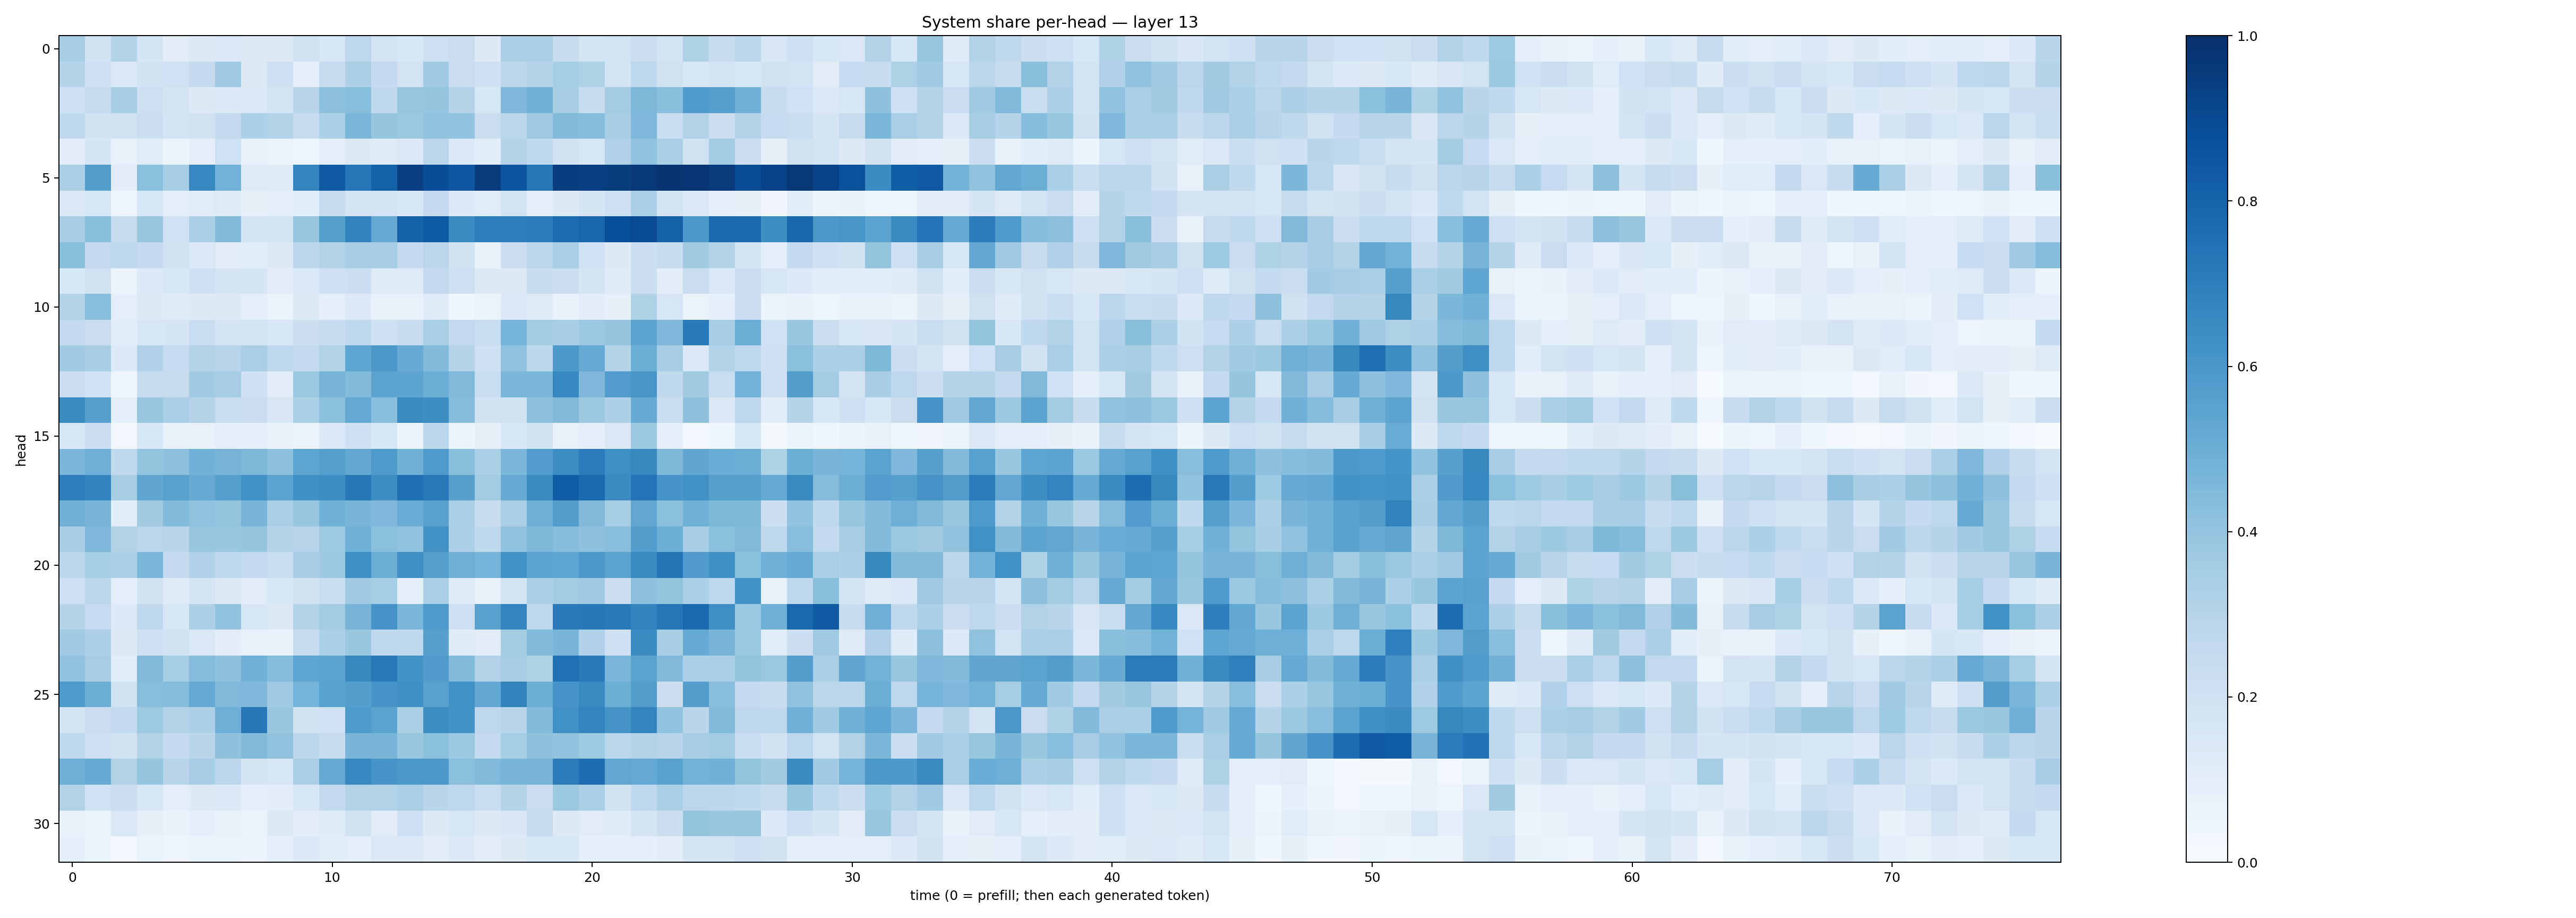

Values plotted in this chart, from the file beside it:
0.34711722, 0.19502737, 0.31204838, 0.17571361, 0.10371284, 0.12581572, 0.13705194, 0.13064982, 0.13123028, 0.19724044, 0.1590957, 0.27664936, 0.18237314, 0.15462007, 0.21197268, 0.22176267, 0.13086186, 0.33660993, 0.33519745, 0.2366658, 0.17936039, 0.1851735, 0.22566089, 0.18188131
0.3038, 0.2091, 0.1478, 0.1909, 0.2014, 0.2534, 0.3683, 0.1299, 0.2134, 0.09547, 0.2395, 0.3246, 0.253, 0.1808, 0.3672, 0.2268, 0.2094, 0.2871, 0.2973, 0.355, 0.3234, 0.187, 0.2687, 0.1973
0.2087, 0.244, 0.3424, 0.2145, 0.1781, 0.1291, 0.1334, 0.1384, 0.1778, 0.2896, 0.4156, 0.4283, 0.2698, 0.3922, 0.3978, 0.305, 0.1582, 0.4514, 0.4806, 0.3426, 0.24, 0.3555, 0.454, 0.4237
0.272, 0.1925, 0.1975, 0.2219, 0.1848, 0.1964, 0.2594, 0.3293, 0.3048, 0.2423, 0.3299, 0.4641, 0.3984, 0.3783, 0.4056, 0.4053, 0.2271, 0.2886, 0.3672, 0.4407, 0.4324, 0.3473, 0.4516, 0.231
0.1124, 0.1657, 0.07327, 0.1151, 0.05907, 0.09913, 0.201, 0.07778, 0.06613, 0.04842, 0.09778, 0.1289, 0.1223, 0.1392, 0.282, 0.134, 0.1089, 0.3039, 0.2722, 0.1966, 0.1579, 0.3186, 0.4058, 0.3376
0.3373, 0.5682, 0.1035, 0.4207, 0.3456, 0.6651, 0.4795, 0.1227, 0.1244, 0.6695, 0.8389, 0.7335, 0.8092, 0.9403, 0.885, 0.8512, 0.9522, 0.8519, 0.7313, 0.9418, 0.9384, 0.9484, 0.9678, 0.9832
0.1398, 0.163, 0.04976, 0.1548, 0.09835, 0.1134, 0.1226, 0.07957, 0.08597, 0.1076, 0.2388, 0.1735, 0.1808, 0.1525, 0.2527, 0.1352, 0.1143, 0.1872, 0.09443, 0.1283, 0.1681, 0.2114, 0.3332, 0.1728
0.3411, 0.424, 0.2443, 0.3836, 0.2017, 0.3329, 0.4387, 0.1838, 0.1813, 0.3942, 0.5631, 0.6773, 0.5225, 0.8086, 0.8359, 0.6514, 0.7017, 0.6928, 0.7087, 0.7677, 0.7914, 0.8763, 0.8931, 0.8094
0.4237, 0.2582, 0.2678, 0.2526, 0.1982, 0.1478, 0.1101, 0.1134, 0.1323, 0.2799, 0.3104, 0.3402, 0.3481, 0.2534, 0.2821, 0.1924, 0.07019, 0.2169, 0.2867, 0.3394, 0.2012, 0.1325, 0.2235, 0.2393
0.1535, 0.1974, 0.06142, 0.1339, 0.1603, 0.2034, 0.1691, 0.1717, 0.1106, 0.143, 0.2109, 0.217, 0.1226, 0.1248, 0.2599, 0.204, 0.1289, 0.1296, 0.2347, 0.2257, 0.1674, 0.1245, 0.2158, 0.1034
0.3133, 0.4276, 0.09541, 0.1317, 0.1218, 0.1287, 0.1323, 0.09248, 0.06582, 0.1264, 0.08757, 0.1336, 0.07786, 0.07511, 0.1197, 0.04472, 0.06518, 0.1334, 0.1201, 0.06923, 0.1021, 0.08487, 0.3212, 0.1585
0.2569, 0.2302, 0.1059, 0.1631, 0.1695, 0.233, 0.172, 0.1874, 0.1556, 0.2178, 0.2417, 0.2711, 0.2069, 0.2388, 0.3382, 0.2586, 0.2337, 0.4759, 0.358, 0.3406, 0.3819, 0.3948, 0.542, 0.4529
0.3633, 0.3437, 0.1339, 0.3191, 0.2476, 0.3072, 0.2946, 0.3377, 0.2687, 0.2512, 0.3101, 0.5372, 0.5966, 0.5108, 0.4386, 0.3023, 0.2066, 0.4028, 0.2793, 0.5909, 0.5146, 0.3011, 0.4995, 0.3482
0.2297, 0.2029, 0.04285, 0.2346, 0.2434, 0.3648, 0.3485, 0.2098, 0.1128, 0.3797, 0.4695, 0.4405, 0.5443, 0.5411, 0.4962, 0.446, 0.2342, 0.4594, 0.46, 0.6674, 0.4496, 0.5768, 0.605, 0.2622
0.6522, 0.5644, 0.09325, 0.3875, 0.3373, 0.3061, 0.2328, 0.2267, 0.1485, 0.3315, 0.4216, 0.5225, 0.4271, 0.6486, 0.6377, 0.4349, 0.192, 0.1991, 0.4155, 0.4434, 0.3781, 0.3272, 0.5147, 0.2314
0.1578, 0.2271, 0.02546, 0.1536, 0.07434, 0.07687, 0.1001, 0.09841, 0.06801, 0.0574, 0.1379, 0.2095, 0.1592, 0.06432, 0.2782, 0.05882, 0.08038, 0.1621, 0.1954, 0.0744, 0.08676, 0.1477, 0.3757, 0.09536
0.4605, 0.4957, 0.2646, 0.4018, 0.4171, 0.4832, 0.4705, 0.4557, 0.4177, 0.5364, 0.5657, 0.529, 0.5889, 0.4852, 0.5897, 0.4239, 0.3335, 0.4572, 0.5781, 0.6433, 0.7055, 0.6341, 0.6601, 0.4569
0.6932, 0.6779, 0.3498, 0.5332, 0.5572, 0.514, 0.5631, 0.6282, 0.5496, 0.6291, 0.6397, 0.7203, 0.6381, 0.7521, 0.716, 0.5625, 0.3584, 0.5106, 0.65, 0.8274, 0.7735, 0.6475, 0.7392, 0.6089
0.4825, 0.4711, 0.1086, 0.36, 0.4392, 0.4075, 0.3992, 0.4701, 0.3379, 0.3881, 0.486, 0.4666, 0.4528, 0.5047, 0.5583, 0.3355, 0.2345, 0.3354, 0.4927, 0.5669, 0.4414, 0.3535, 0.5309, 0.4187
0.3431, 0.4493, 0.3115, 0.2849, 0.2928, 0.3943, 0.3839, 0.3971, 0.3024, 0.2963, 0.3734, 0.4921, 0.418, 0.403, 0.6221, 0.3246, 0.273, 0.4082, 0.4557, 0.4311, 0.4114, 0.4277, 0.5733, 0.4966
0.2791, 0.355, 0.3297, 0.4588, 0.2551, 0.318, 0.2708, 0.2569, 0.2312, 0.3474, 0.3758, 0.6344, 0.5037, 0.6367, 0.5652, 0.494, 0.4727, 0.6183, 0.5501, 0.5383, 0.594, 0.5486, 0.6485, 0.7374
0.2086, 0.2888, 0.09372, 0.1914, 0.1247, 0.1693, 0.1257, 0.1109, 0.162, 0.1918, 0.2315, 0.3637, 0.3521, 0.08687, 0.3329, 0.1196, 0.07578, 0.1728, 0.3294, 0.3581, 0.3693, 0.2241, 0.4148, 0.4018
0.3079, 0.2495, 0.134, 0.2734, 0.154, 0.328, 0.4045, 0.1596, 0.1269, 0.3158, 0.3593, 0.4709, 0.612, 0.4623, 0.589, 0.2051, 0.5555, 0.672, 0.2686, 0.717, 0.72, 0.7143, 0.6759, 0.7294
0.3636, 0.3247, 0.1269, 0.2071, 0.1912, 0.1423, 0.1026, 0.07089, 0.06988, 0.2428, 0.3295, 0.3829, 0.2687, 0.269, 0.5623, 0.1198, 0.1127, 0.3571, 0.4397, 0.4686, 0.3171, 0.2108, 0.6462, 0.3431
0.4032, 0.3507, 0.1069, 0.4464, 0.3544, 0.4361, 0.4126, 0.4831, 0.4359, 0.539, 0.5461, 0.6577, 0.7165, 0.6235, 0.5819, 0.4424, 0.3112, 0.3497, 0.323, 0.7499, 0.7142, 0.4642, 0.5487, 0.4463
0.5868, 0.5004, 0.1976, 0.4273, 0.4319, 0.521, 0.4463, 0.4513, 0.3691, 0.4732, 0.552, 0.5669, 0.6096, 0.6354, 0.5571, 0.627, 0.5271, 0.6827, 0.4983, 0.6098, 0.6538, 0.497, 0.572, 0.226
0.1805, 0.2276, 0.2544, 0.3727, 0.312, 0.3245, 0.4943, 0.7225, 0.3867, 0.1925, 0.2029, 0.5857, 0.5507, 0.3387, 0.6423, 0.6184, 0.2755, 0.2965, 0.4393, 0.6251, 0.6741, 0.6101, 0.6726, 0.4036
0.2627, 0.2131, 0.1903, 0.3088, 0.2575, 0.2909, 0.4133, 0.4421, 0.4095, 0.2856, 0.2388, 0.4652, 0.471, 0.3865, 0.4202, 0.3798, 0.2546, 0.3537, 0.4103, 0.403, 0.3712, 0.2855, 0.3118, 0.2945
0.496, 0.5158, 0.3148, 0.3947, 0.2964, 0.3482, 0.28, 0.1704, 0.1585, 0.3391, 0.5216, 0.6648, 0.6073, 0.5991, 0.5944, 0.4188, 0.4473, 0.4664, 0.4707, 0.7035, 0.7624, 0.5312, 0.52, 0.554
0.309, 0.1998, 0.2244, 0.1604, 0.09783, 0.1251, 0.1331, 0.09285, 0.1048, 0.155, 0.2614, 0.3101, 0.3152, 0.3375, 0.2892, 0.2743, 0.2307, 0.2986, 0.2296, 0.377, 0.3392, 0.1941, 0.2693, 0.3384
0.07239, 0.05249, 0.1465, 0.08117, 0.06645, 0.09183, 0.07409, 0.06432, 0.1309, 0.1032, 0.1173, 0.1881, 0.1116, 0.2069, 0.1289, 0.1632, 0.1267, 0.1518, 0.2461, 0.1265, 0.1096, 0.1206, 0.1766, 0.2152
0.09053, 0.05195, 0.0279, 0.06325, 0.048, 0.06606, 0.06321, 0.05771, 0.08974, 0.1397, 0.108, 0.09999, 0.139, 0.1392, 0.1028, 0.1384, 0.104, 0.1291, 0.1592, 0.1558, 0.09041, 0.09532, 0.08933, 0.1043
